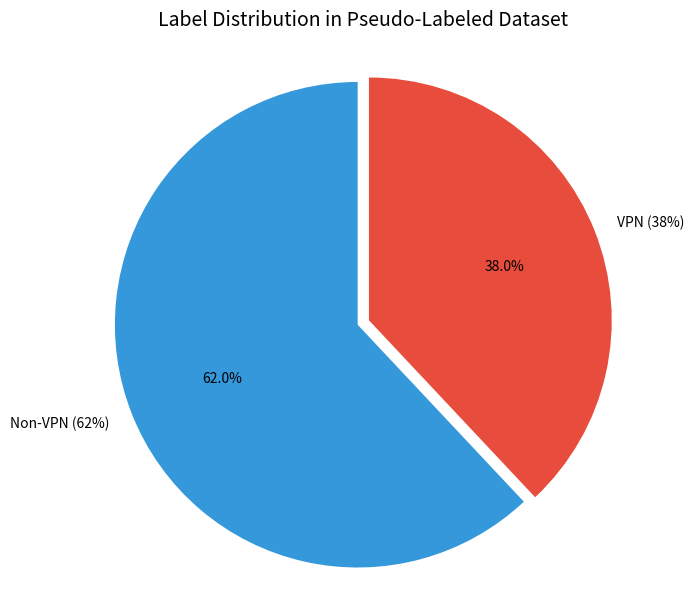

This figure's Python source:
import matplotlib.pyplot as plt

# Pseudo-labeled dataset distribution
labels = ['Non-VPN (62%)', 'VPN (38%)']
sizes = [62, 38]
colors = ['#3498DB', '#E74C3C']

plt.figure(figsize=(7, 7))
plt.pie(sizes, labels=labels, autopct='%1.1f%%', colors=colors, 
        startangle=90, explode=(0.05, 0))
plt.title('Label Distribution in Pseudo-Labeled Dataset', fontsize=14, pad=20)
plt.axis('equal')

plt.savefig('label_distribution.png', dpi=300, bbox_inches='tight')
plt.show()
